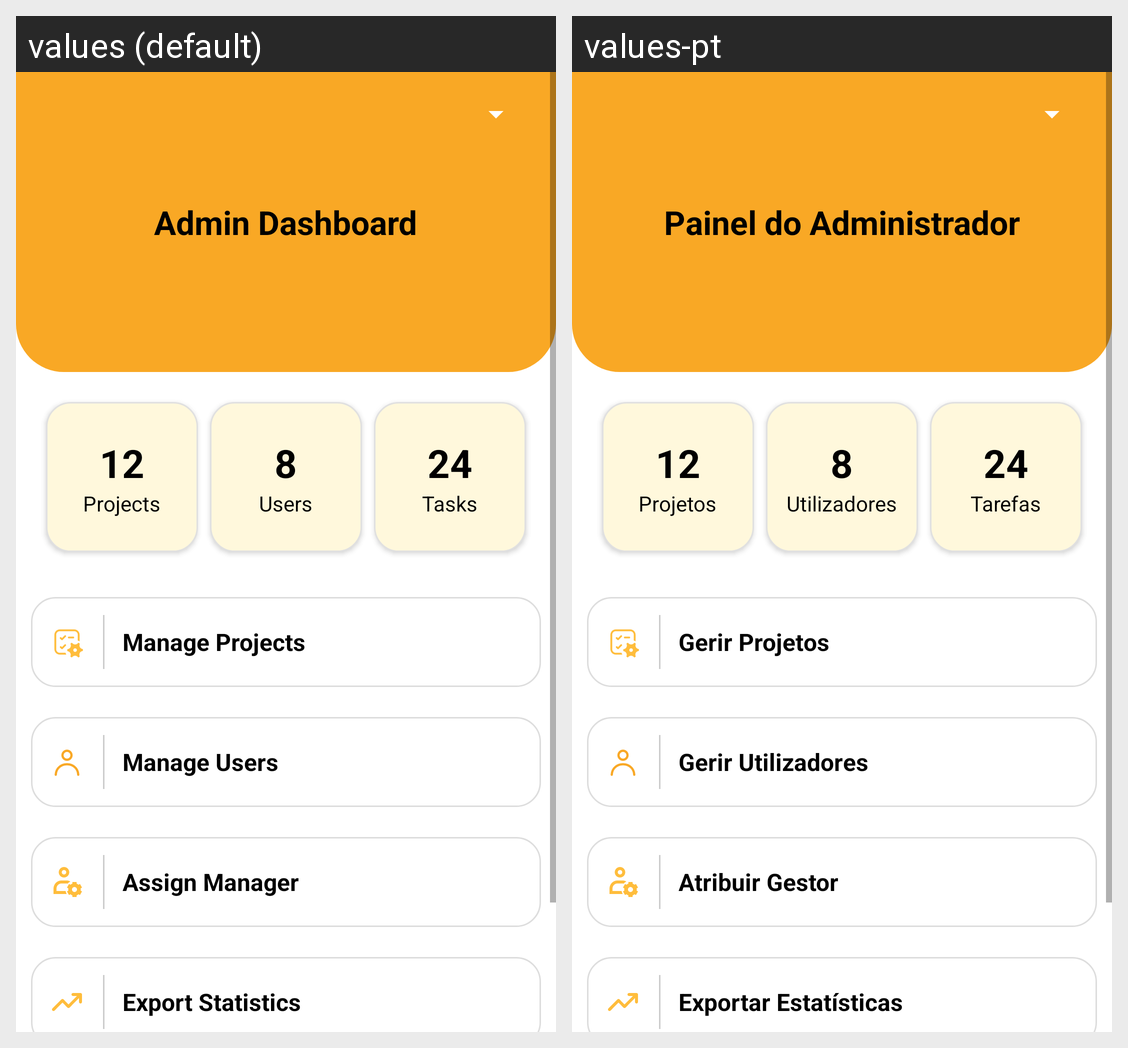

This grid shows one Android layout under two languages. Give, for every string resource on the screen, its name, the default text and each shown locale's text.
Android screen res/layout/activity_admin_home.xml rendered under 2 locales, left to right: values (default), values-pt. Device: Nexus 5 (rendered at 1080×1920; each locale shown at half size, 540×960, under a caption strip naming it); theme Theme.TaskWave.
Strings drawn on this screen, with the default value and each locale's value (text and hints the layout hard-codes, and strings that could not be matched under every locale, appear in the picture but are not listed):

title_admin_dashboard
  values: Admin Dashboard
  values-pt: Painel do Administrador

stat_projects
  values: Projects
  values-pt: Projetos

stat_users
  values: Users
  values-pt: Utilizadores

stat_tasks
  values: Tasks
  values-pt: Tarefas

manage_projects
  values: Manage Projects
  values-pt: Gerir Projetos

manage_users
  values: Manage Users
  values-pt: Gerir Utilizadores

assign_manager
  values: Assign Manager
  values-pt: Atribuir Gestor

export_statistics
  values: Export Statistics
  values-pt: Exportar Estatísticas
